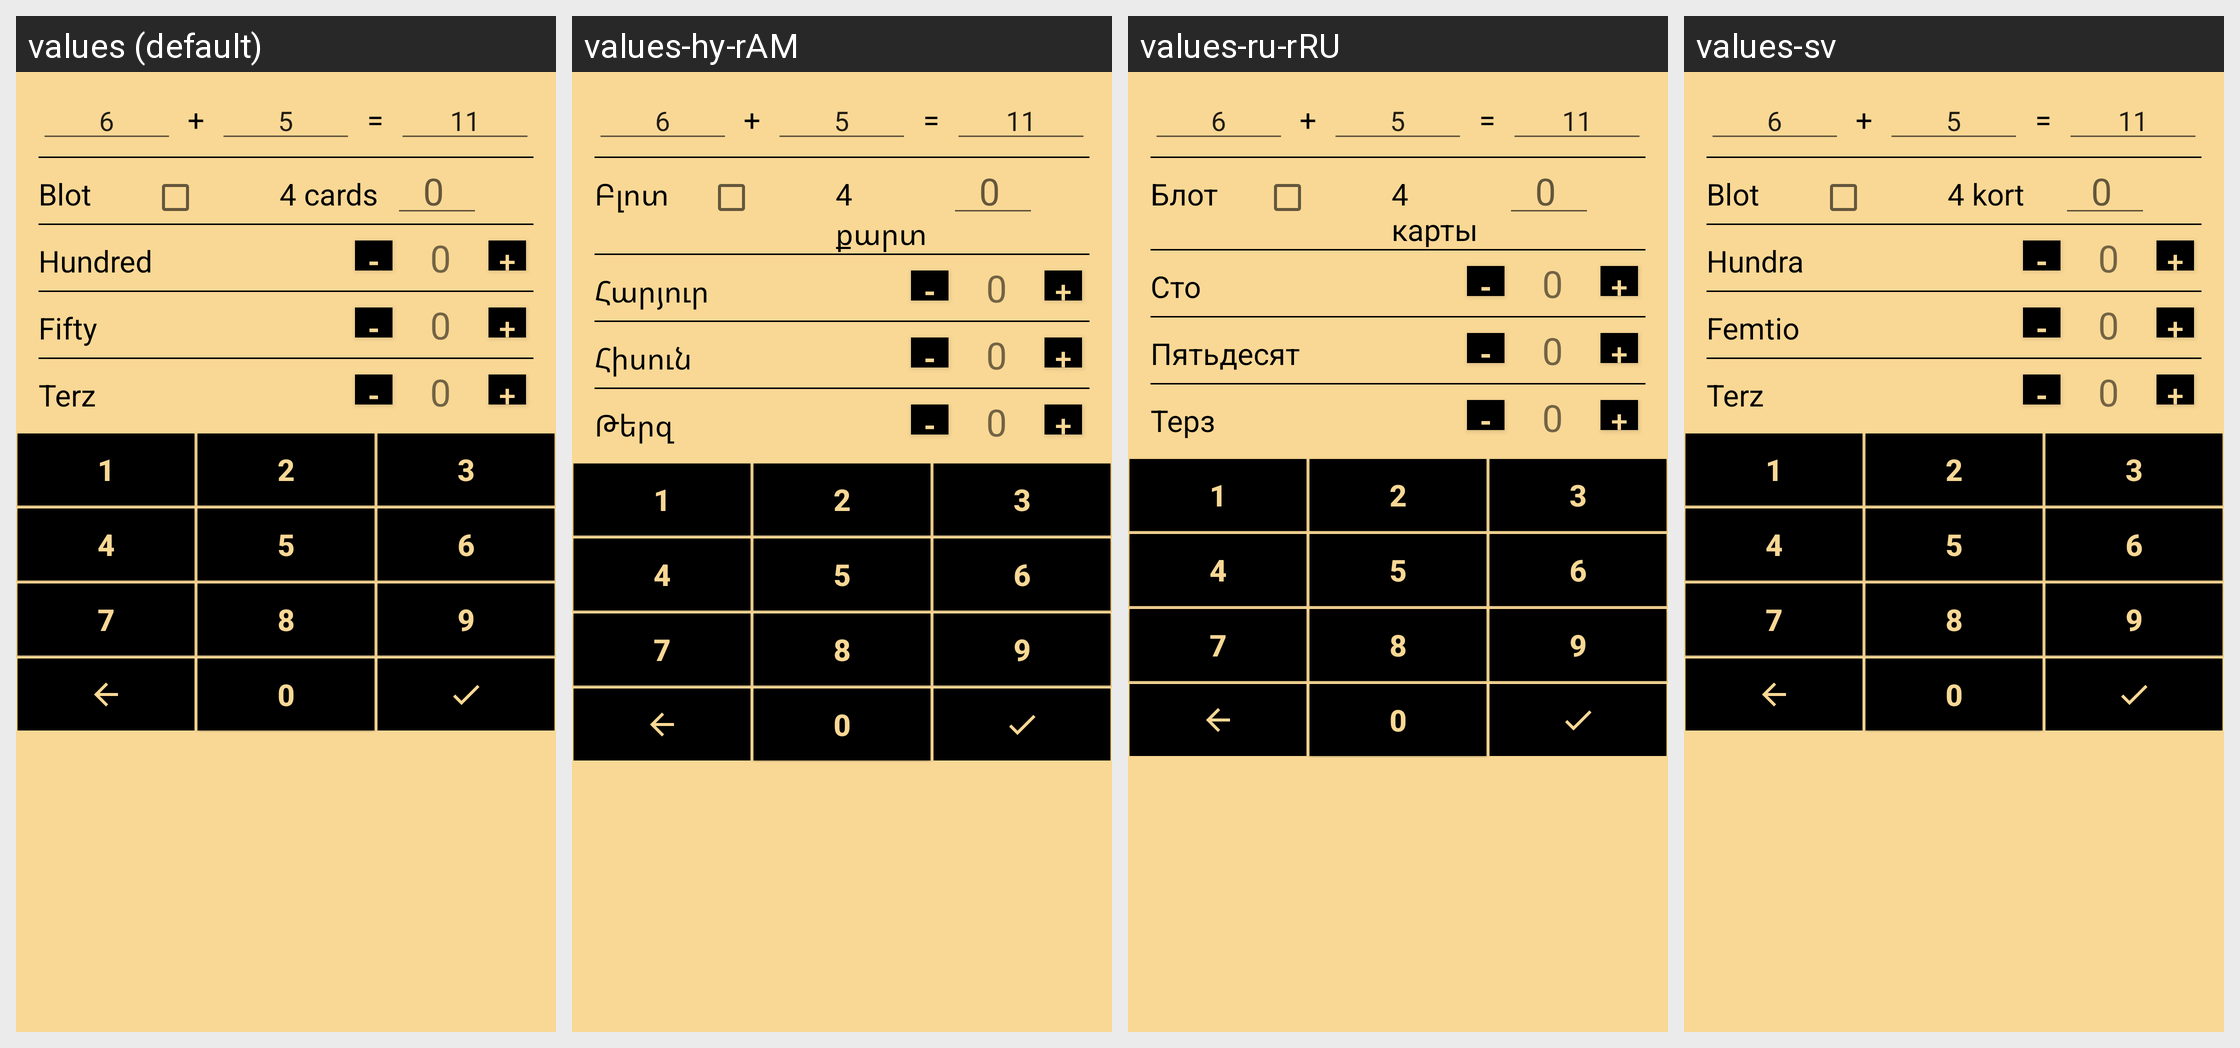

The same Android screen rendered under several of its app's locales, left to right. List the strings drawn on it with the default value and each locale's translation.
Android screen res/layout/test11.xml rendered under 4 locales, left to right: values (default), values-hy-rAM, values-ru-rRU, values-sv. Device: Nexus 5 (rendered at 1080×1920; each locale shown at half size, 540×960, under a caption strip naming it); theme AppTheme.
Strings drawn on this screen, with the default value and each locale's value (text and hints the layout hard-codes, and strings that could not be matched under every locale, appear in the picture but are not listed):

blot
  values: Blot
  values-hy-rAM: Բլոտ
  values-ru-rRU: Блот
  values-sv: Blot

fourpaper
  values: 4 cards
  values-hy-rAM: 4 քարտ
  values-ru-rRU: 4 карты
  values-sv: 4 kort

sto
  values: Hundred
  values-hy-rAM: Հարյուր
  values-ru-rRU: Сто
  values-sv: Hundra

hitsun
  values: Fifty
  values-hy-rAM: Հիսուն
  values-ru-rRU: Пятьдесят
  values-sv: Femtio

terz
  values: Terz
  values-hy-rAM: Թերզ
  values-ru-rRU: Терз
  values-sv: Terz
